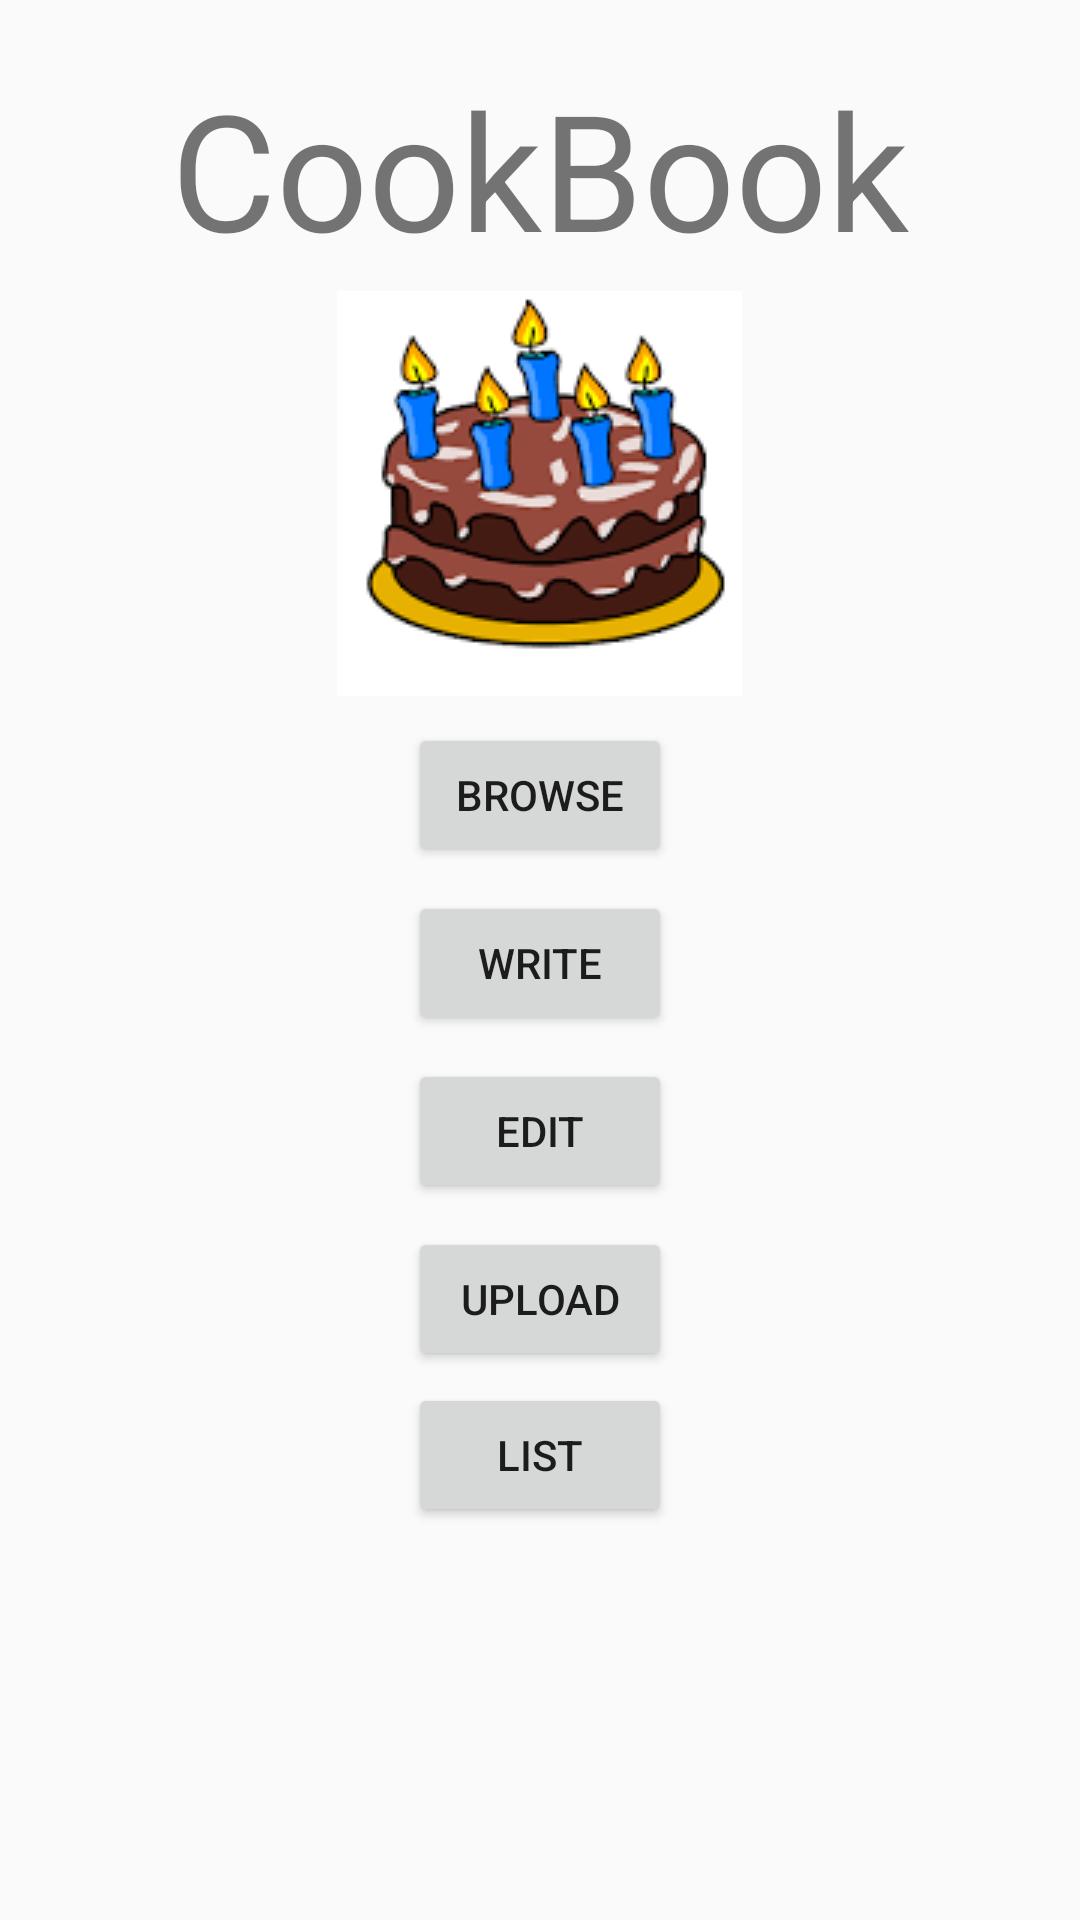

Layout XML and referenced resources for this Android screen:
<!-- AndroidManifest.xml: application theme AppTheme -->
<!-- res/layout/activity_main.xml -->
<?xml version="1.0" encoding="utf-8"?>
<RelativeLayout
    xmlns:android="http://schemas.android.com/apk/res/android"
    xmlns:app="http://schemas.android.com/apk/res-auto"
    xmlns:tools="http://schemas.android.com/tools"
    android:layout_width="match_parent"
    android:layout_height="match_parent"
    tools:context="com.example.android.cookbook.MainActivity">

    <TextView
        android:id="@+id/app_name"
        android:layout_width="wrap_content"
        android:layout_height="wrap_content"
        android:text="CookBook"
        android:textSize="54sp"
        android:paddingTop="20dp"
        android:layout_centerHorizontal="true"
    />
    <ImageView
        android:id="@+id/app_picture"
        android:layout_width="wrap_content"
        android:layout_height="wrap_content"
        android:layout_below="@+id/app_name"
        android:layout_centerHorizontal="true"
        android:src="@drawable/cake_clipart"
        android:layout_margin="5dp"
        />
    <Button
        android:id="@+id/button_browse"
        android:layout_width="wrap_content"
        android:layout_height="wrap_content"
        android:text="Browse"
        android:layout_below="@+id/app_picture"
        android:layout_centerHorizontal="true"
        android:layout_margin="4dp"
        />
    <Button
        android:id="@+id/button_write"
        android:layout_width="wrap_content"
        android:layout_height="wrap_content"
        android:text="Write"
        android:layout_below="@+id/button_browse"
        android:layout_centerHorizontal="true"
        android:onClick="write"
        android:layout_margin="4dp"
        />
    <Button
        android:id="@+id/button_edit"
        android:layout_width="wrap_content"
        android:layout_height="wrap_content"
        android:text="Edit"
        android:layout_below="@+id/button_write"
        android:layout_centerHorizontal="true"
        android:onClick="edit"
        android:layout_margin="4dp"
        />
    <Button
        android:id="@+id/button_upload"
        android:layout_width="wrap_content"
        android:layout_height="wrap_content"
        android:text="Upload"
        android:layout_below="@+id/button_edit"
        android:layout_centerHorizontal="true"
        android:onClick="upload"
        android:layout_margin="4dp"
        />
    <Button
        android:id="@+id/button_list"
        android:layout_width="wrap_content"
        android:layout_height="wrap_content"
        android:text="List"
        android:layout_below="@+id/button_upload"
        android:layout_centerHorizontal="true"
        />

</RelativeLayout>
<!-- resources referenced by this layout -->
<resources>
  <!-- drawable cake_clipart: png bitmap (drawable, 5572 bytes) -->
  <style name="AppTheme" parent="Theme.AppCompat.Light.DarkActionBar">
          
          <item name="colorPrimary">@color/colorPrimary</item>
          <item name="colorPrimaryDark">@color/colorPrimaryDark</item>
          <item name="colorAccent">@color/colorAccent</item>
      </style>
  <color name="colorPrimary">#3F51B5</color>
  <color name="colorPrimaryDark">#303F9F</color>
  <color name="colorAccent">#FF4081</color>
</resources>
